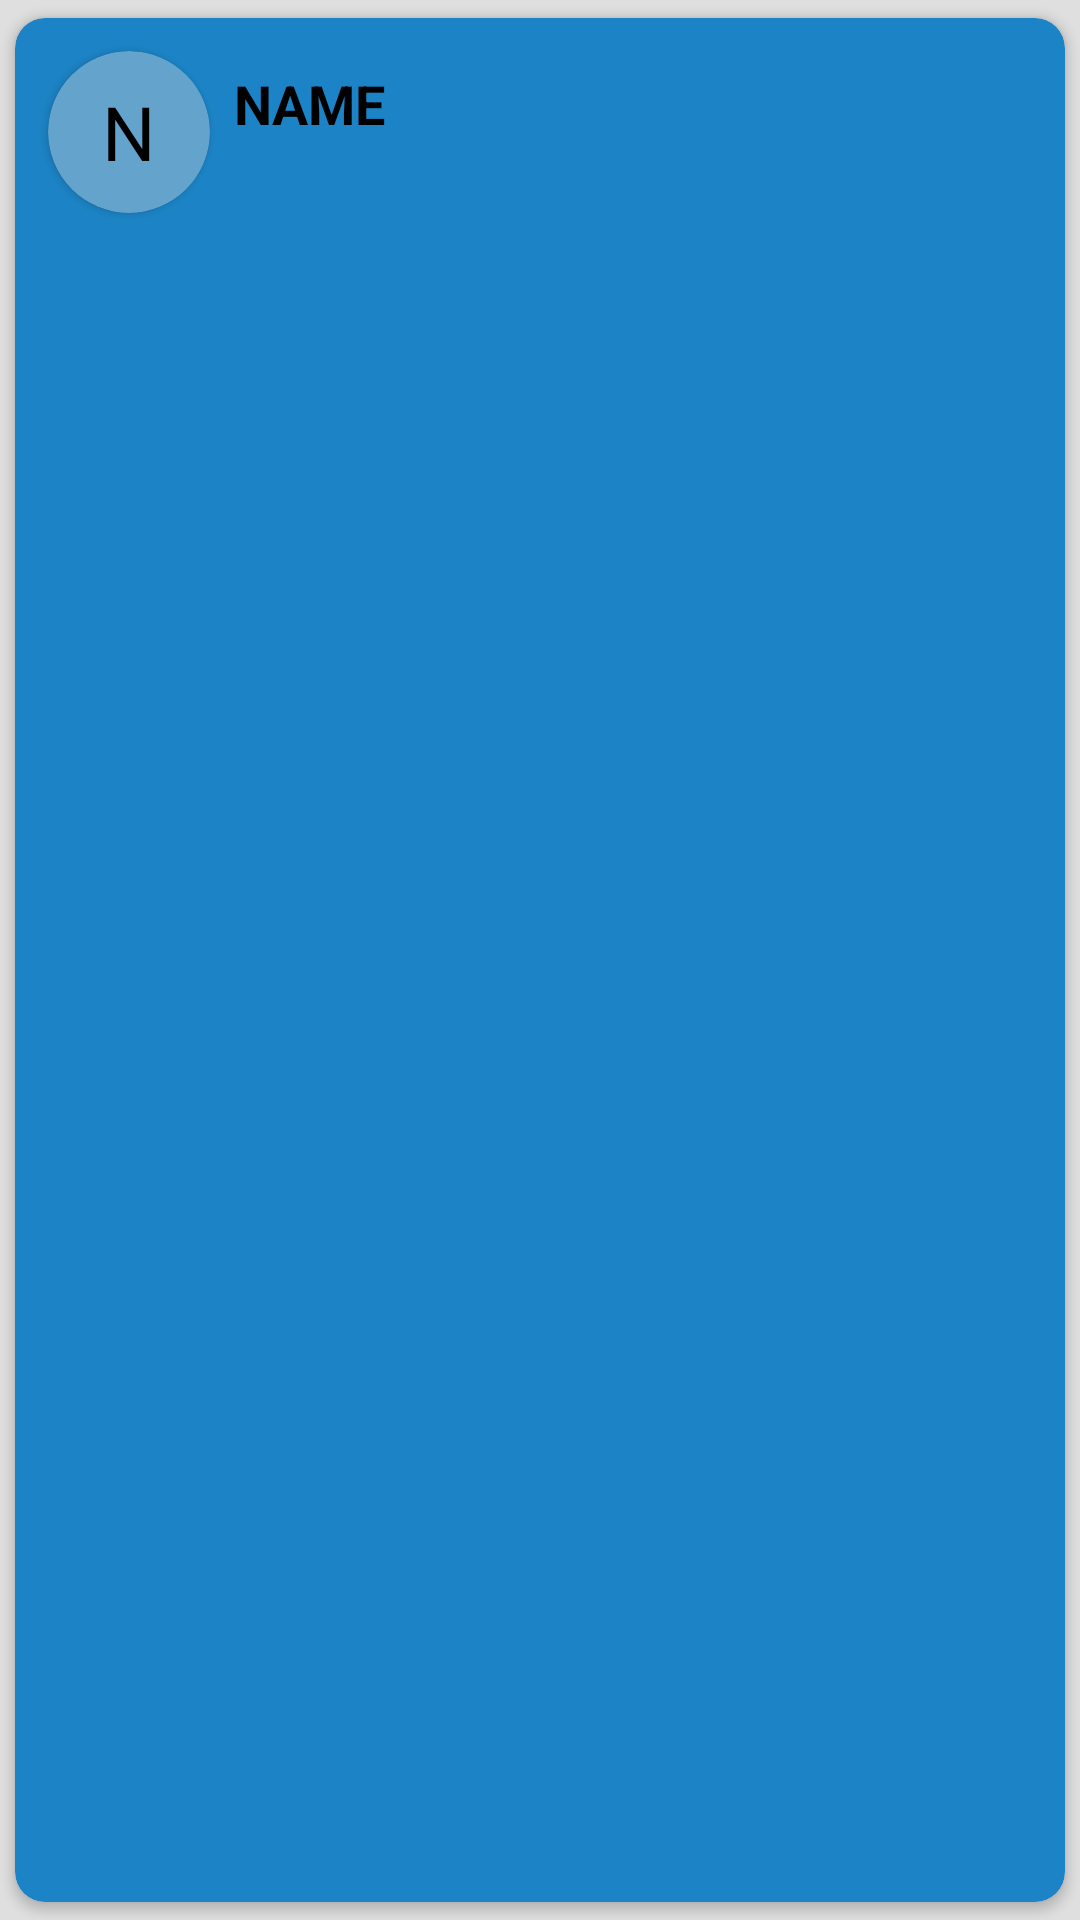

Reconstruct the res/layout file that produces this screen, plus the resources it refers to.
<!-- AndroidManifest.xml: application theme Theme.Sample -->
<!-- res/layout/collection_list_details.xml -->
<?xml version="1.0" encoding="utf-8"?>

<androidx.cardview.widget.CardView xmlns:android="http://schemas.android.com/apk/res/android"
    xmlns:app="http://schemas.android.com/apk/res-auto"
    android:id="@+id/itemCard"
    android:layout_width="match_parent"
    android:layout_height="wrap_content"
    android:layout_gravity="center"
    android:clickable="true"
    android:focusable="true"
    android:foreground="?android:attr/selectableItemBackground"
    app:cardBackgroundColor="@color/primary"
    app:cardCornerRadius="@dimen/form_element_radius"
    app:cardUseCompatPadding="true"
    app:contentPadding="@dimen/content_padding">

    <LinearLayout
        android:layout_width="match_parent"
        android:layout_height="wrap_content"
        android:gravity="center_vertical"
        android:orientation="horizontal"
        android:padding="@dimen/content_padding">

        <androidx.cardview.widget.CardView
            android:layout_width="wrap_content"
            android:layout_height="wrap_content"
            android:layout_margin="@dimen/content_margin"
            app:cardBackgroundColor="@color/primaryLite"
            app:cardCornerRadius="50dp"
            app:contentPadding="@dimen/content_padding">

            <TextView
                android:id="@+id/circleName"
                android:layout_width="48dp"
                android:layout_height="48dp"
                android:background="@null"
                android:gravity="center"
                android:text="N"
                android:textSize="25sp" />
        </androidx.cardview.widget.CardView>

        <LinearLayout
            android:layout_width="0dp"
            android:layout_height="wrap_content"
            android:layout_weight="1"
            android:gravity="center"
            android:orientation="vertical"
            android:padding="@dimen/content_padding">

            <TextView
                android:id="@+id/userName"
                android:layout_width="match_parent"
                android:layout_height="wrap_content"
                android:text="Name"
                android:textAllCaps="true"
                android:textAppearance="?android:attr/textAppearanceMedium"
                android:textStyle="bold"
                android:transitionName="userName" />
            <LinearLayout
                android:layout_width="match_parent"
                android:layout_height="wrap_content"
                android:orientation="horizontal">
                <TextView
                    android:layout_weight="1"
                    android:id="@+id/userMobile"
                    android:layout_width="match_parent"
                    android:layout_height="wrap_content" />
                <TextView
                    android:layout_weight="1"
                    android:id="@+id/date_value"
                    android:gravity="end"
                    android:layout_width="match_parent"
                    android:layout_height="wrap_content" />
            </LinearLayout>
        </LinearLayout>
    </LinearLayout>
</androidx.cardview.widget.CardView>
<!-- resources referenced by this layout -->
<resources>
  <color name="primary">#1C84C6</color>
  <color name="primaryLite">#64A3CC</color>
  <dimen name="content_margin">5dp</dimen>
  <dimen name="content_padding">3dp</dimen>
  <dimen name="form_element_radius">10dp</dimen>
  <style name="Theme.Sample" parent="Theme.MaterialComponents.Light.NoActionBar">
          
          <item name="colorPrimary">@color/primary</item>
          <item name="colorPrimaryVariant">@color/primaryLite</item>
          <item name="colorOnPrimary">@color/text</item>
          
          <item name="colorSecondary">@color/secondary</item>
          <item name="colorSecondaryVariant">@color/secondaryLite</item>
          <item name="colorOnSecondary">@color/text</item>
          
          <item name="android:statusBarColor" tools:targetApi="l">?attr/colorPrimaryVariant</item>
          
          <item name="android:windowBackground">@color/secondaryLite</item>
          <item name="android:textColor">@color/text</item>
          <item name="android:editTextColor">@color/text</item>
  
          <item name="android:windowContentTransitions">true</item>
          
          <item name="android:windowSharedElementEnterTransition">
              @transition/change_image_transform
          </item>
          <item name="android:windowSharedElementExitTransition">
              @transition/change_image_transform
          </item>
  
          <item name="android:activityOpenEnterAnimation">@anim/open_enter</item>
          <item name="android:activityOpenExitAnimation">@anim/open_exit</item>
          <item name="android:activityCloseEnterAnimation">@anim/close_enter</item>
          <item name="android:activityCloseExitAnimation">@anim/close_exit</item>
  
      </style>
  <color name="text">#000000</color>
  <color name="secondary">#8F8F8F</color>
  <color name="secondaryLite">#DFDFDF</color>
</resources>
